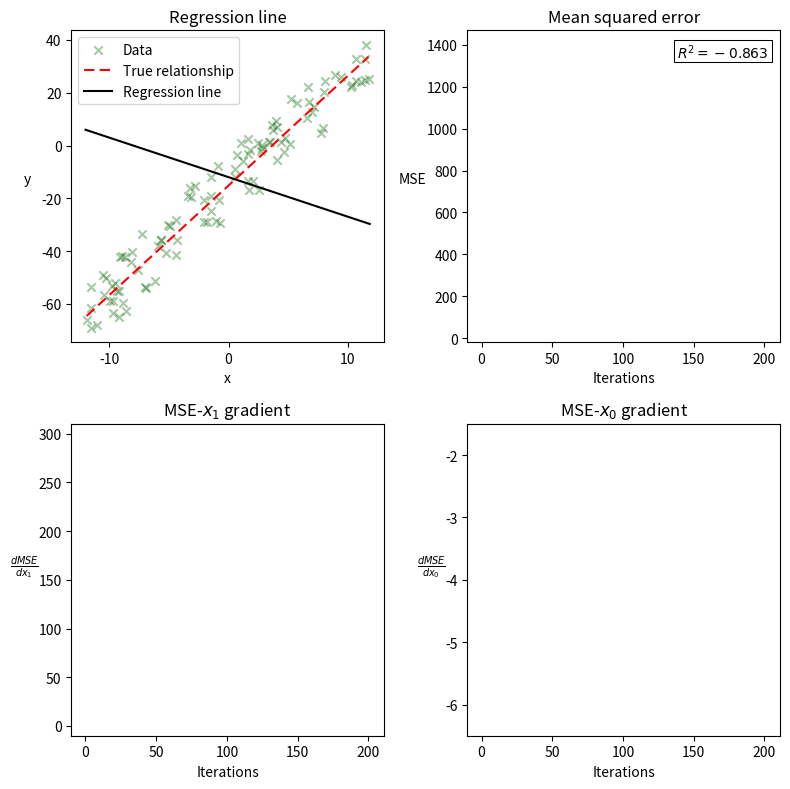

Write Python code to recreate this figure.
import numpy as np

from matplotlib import pyplot as plt
from matplotlib import ticker, animation, patches

%matplotlib notebook

def descend():
    global w, b, gradients, learning_rate
    X_padded = np.concatenate((X, np.ones((len(X), 1))), axis=1)
    w_padded = np.array([w, b])
    y_hat = (X_padded * w_padded).sum(axis=1)
    errors = y - y_hat
    gradients = (errors * X_padded.T).mean(axis=1)
    correction = learning_rate * gradients
    w_padded += correction
    w = w_padded[0]
    b = w_padded[1]
    
def update_regression():
    global regression_line
    new_ydata = regression_X * w + b
    regression_line.set_ydata(new_ydata)
    
def plot_gradients(i):
    global gradients, w_gradient_line, w_gradient_scatter, b_gradient_line, b_gradient_scatter
    current_x = b_gradient_line.get_xdata()
    current_w = w_gradient_line.get_ydata()
    current_b = b_gradient_line.get_ydata()
    new_x = np.append(current_x, i)
    new_w = np.append(current_w, gradients[0])
    new_b = np.append(current_b, gradients[1])
    w_gradient_line.set_xdata(new_x)
    w_gradient_line.set_ydata(new_w)
    b_gradient_line.set_xdata(new_x)
    b_gradient_line.set_ydata(new_b)
    if i % interval == 0:
        w_gradient_scatter.remove()
        b_gradient_scatter.remove()
        w_gradient_scatter = ax3.scatter(new_x[::interval], new_w[::interval], color='grey', s=4.0)
        b_gradient_scatter = ax4.scatter(new_x[::interval], new_b[::interval], color='grey', s=4.0)
    
def plot_mse(i):
    global mse_line, mse_scatter, r_squared_text, w, b
    current_x = mse_line.get_xdata()
    current_mse_y = mse_line.get_ydata()
    new_x = np.append(current_x, i)
    new_mse_y = np.append(current_mse_y, ((y - (X * w).sum(axis=1) - b) ** 2).mean())
    mse_line.set_xdata(new_x)
    mse_line.set_ydata(new_mse_y)
    if i % interval == 0:
        mse_scatter.remove()
        mse_scatter = ax2.scatter(new_x[::interval], new_mse_y[::interval], color='grey', s=4.0)
    r_squared_text._text = '$R^2 = {:.3f}$'.format(r_squared())

    
def r_squared():
    global w, b
    return 1 - ((y - (X * w).sum(axis=1) - b) ** 2).sum() / ((y - y_mean) ** 2).sum()
    
def animate(i):
    descend()
    update_regression()
    plot_gradients(i)
    plot_mse(i)

fig, axes = plt.subplots(nrows=2, ncols=2, figsize=(8, 8))

(ax1, ax2), (ax3, ax4) = axes

n_frames = 201

titles = ('Regression line', 'Mean squared error', r'MSE-$x_1$ gradient', r'MSE-$x_0$ gradient')
x_labels = ('x', 'Iterations', 'Iterations', 'Iterations')
y_labels = ('y', 'MSE', r'$\frac{dMSE}{dx_1}$', r'$\frac{dMSE}{dx_0}$')

np.random.seed(0)

n_points = 100
actual_w = 4.16
actual_b = -15.13
random_strength = 25
learning_rate = 0.001

X = np.random.rand(n_points, 1) * 24 - 12
sorted_indices = np.argsort(X[:, 0])
stable_y = (X * actual_w).sum(axis=1) + actual_b
y = stable_y + (np.random.rand(n_points) - 0.5) * random_strength

y_mean = y.mean()
w = -1.5
b = -12.0

interval = 10

gradients = []

regression_X = np.linspace(X.min() - 0.1, X.max() + 0.1)
regression_y = regression_X * w + b

for ax, title, x_label, y_label in zip(axes.flat, titles, x_labels, y_labels):
    ax.set_title(title)
    ax.set_xlabel(x_label)
    ax.set_ylabel(y_label, rotation=0, labelpad=10)

ax1.scatter(X[:, 0], y, color='darkgreen', marker='x', alpha=0.35, label='Data')
ax1.plot(X[sorted_indices], stable_y[sorted_indices], color='red', lw=1.5, ls='dashed', dashes=(5.0, 2.5), label='True relationship', zorder=5)
regression_line = ax1.plot(regression_X, regression_y, color='black', label='Regression line', zorder=6)[0]
ax1.xaxis.set_major_locator(ticker.MultipleLocator(10.0))
ax1.yaxis.set_major_locator(ticker.MultipleLocator(20.0))

ax1.legend()
    
ax2.axis((-10, n_frames + 10, -20, 1470))
ax3.axis((-10, n_frames + 10, -10, 310))
ax4.axis((-10, n_frames + 10, -6.5, -1.5))

mse_line = ax2.plot([], [], color='grey')[0]
mse_scatter = ax2.scatter([], [])

ax2.add_artist(patches.Rectangle((0.66, 0.90), 0.315, 0.07, lw=0.75, edgecolor='black', facecolor='white', transform=ax2.transAxes))
r_squared_text = ax2.text(0.67, 0.91, '$R^2 = {:.3f}$'.format(r_squared()), transform=ax2.transAxes)

# ax3.axhline(actual_b, color='goldenrod')
# ax4.axhline(actual_w, color='goldenrod')

w_gradient_line = ax3.plot([], [], color='grey')[0]
w_gradient_scatter = ax3.scatter([], [])

b_gradient_line = ax4.plot([], [], color='grey')[0]
b_gradient_scatter = ax4.scatter([], [])

fig.tight_layout() 

gd_anim = animation.FuncAnimation(fig, animate, frames=n_frames, interval=100, repeat=False)